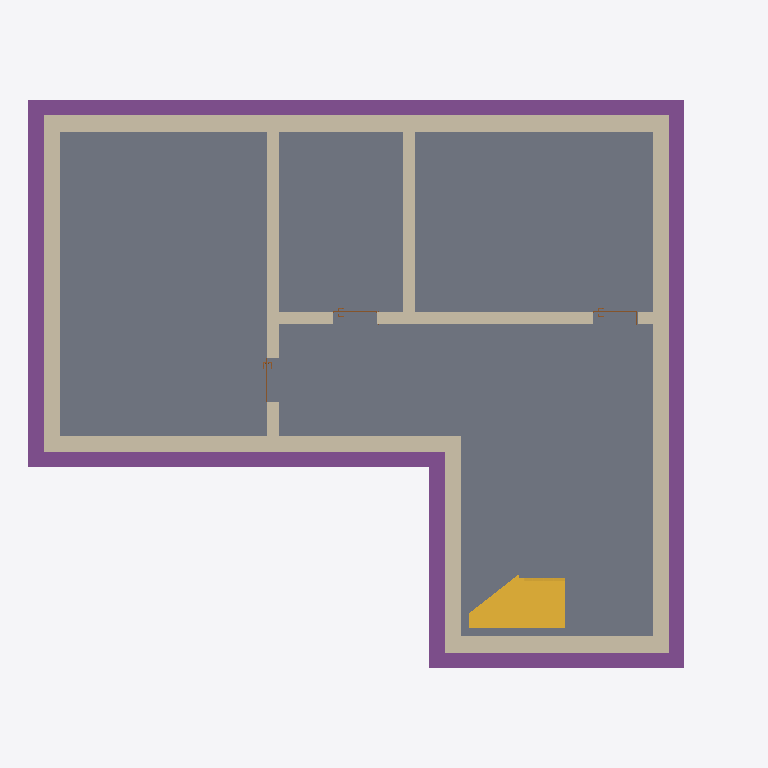
Plan cut of the same IFC building model at storey 'KG' (level -2.75 m, cut at -1.35 m), seen from above with north up, elements coloured by IFC class: 9 walls (beige), 6 footings (purple), 3 doors (brown), 1 slab (grey), 1 stair (yellow). Cut surfaces are drawn darker.
Extent 14.2 m × 11.3 m × 13.0 m (x, y, z). Storeys (6): Fundamente at -3.20 m; KG at -2.75 m; Ground Floor at 0.00 m; 1. Story at 3.00 m; 2. Story at 6.00 m; DG Mauerwerk at 6.30 m. Elements (95): 37 IfcWall, 21 IfcWindow, 12 IfcDoor, 6 IfcFooting, 6 IfcSlab, 4 IfcRailing, 3 IfcStair, 2 IfcBuildingElementProxy, 2 IfcPipeSegment, 1 IfcCurtainWall, 1 IfcRoof.

HEADER;
FILE_DESCRIPTION(('ViewDefinition []','ExchangeRequirement [Architecture]','Option [Drawing Scale: [number]]','Option [Elements to export: Visible elements (on all stories)]','Option [Partial Structure Display: Entire Model]','Option [IFC Domain: All]','Option [Structural Function: All Elements]','Option [Convert Grid elements: On]','Option [Split complex elements: Off]','[24 more]'),'2;1');
FILE_NAME('muster_house_05_20210813__IFC4.ifc','2021-08-13T09:03:14',(''),(''),'The EXPRESS Data Manager Version 5.02.0100.09 : 26 Sep 2013','IFC file generated by GRAPHISOFT ARCHICAD 24.0.0 INT FULL Windows version (IFC add-on version: 3008 INT FULL).','');
FILE_SCHEMA(('IFC4'));
ENDSEC;
DATA;
#70=IFCPROJECT('344O7vICcwH8qAEnwJDjSU',#12,'Project',$,$,$,$,(#66),#53);
#91=IFCSITE('20FpTZCqJy2vhVJYtjuIce',#12,'Site',$,$,#88,$,$,.ELEMENT.,$,$,$,$,$);
#116=IFCBUILDING('00tMo7QcxqWdIGvc4sMN2A',#12,'Building',$,$,#114,$,$,.ELEMENT.,$,$,$);
#131=IFCBUILDINGSTOREY('3PnEgFAq15f80o6NPZllAk',#12,'Fundamente',$,$,#129,$,'Fundamente',.ELEMENT.,-3200.0);
#1111=IFCBUILDINGSTOREY('0Qd8Fmma52ugOCrIIifj9X',#12,'KG',$,$,#1110,$,'KG',.ELEMENT.,-2750.0);
#7821=IFCBUILDINGSTOREY('2RgLVrVuv8SQzbUqU4jwZE',#12,'Ground Floor',$,$,#7820,$,'EG',.ELEMENT.,0.0);
#26887=IFCBUILDINGSTOREY('2CzgVtOn5AUvqX1wubGxaF',#12,'1. Story',$,$,#26886,$,'OG',.ELEMENT.,3000.0);
#43074=IFCBUILDINGSTOREY('2H05yx1s17v9JgsUE7uQA4',#12,'2. Story',$,$,#43073,$,'DG',.ELEMENT.,6000.0);
#46397=IFCBUILDINGSTOREY('29id$oZJX0Xe1aPLYBWK5o',#12,'DG Mauerwerk',$,$,#46396,$,'DG Mauerwerk',.ELEMENT.,6300.0);
#6061=IFCSLAB('2q2_xGY558i8AIPkmIdwce',#12,'Geschossdecke:FB 10.0 - Fliesen 25 x 25:427065',$,$,#6003,#6058,'427065',.FLOOR.);
#417=IFCFOOTING('1AxNMG391DQf1SeJ23qXZY',#12,'Wandfundament:Wandfundament:392086',$,$,#344,#408,'392086',.STRIP_FOOTING.);
#1235=IFCWALL('3kzBUh3bL5pBYYQJSqi3Jr',#12,'Basiswand:STB 20.0 WD 12.0 2 putz:391605',$,$,#1129,#1226,'391605',.NOTDEFINED.);
#1413=IFCWALL('3G7Lh0T9z31PRnTYX5XwUS',#12,'Basiswand:STB 20.0 WD 12.0 2 putz:391606',$,$,#1328,#1404,'391606',.NOTDEFINED.);
#1043=IFCFOOTING('2Un8QBWkvDrOYXtgz_JaC4',#12,'Wandfundament:Wandfundament:392139',$,$,#1011,#1040,'392139',.STRIP_FOOTING.);
#1822=IFCWALL('02_xL1wSzAA8AXERTyyRYI',#12,'Basiswand:STB 20.0 WD 12.0 2 putz:391609',$,$,#1737,#1813,'391609',.NOTDEFINED.);
#554=IFCFOOTING('3_4xrUa4f6bQpqR_4DqG$5',#12,'Wandfundament:Wandfundament:392095',$,$,#491,#545,'392095',.STRIP_FOOTING.);
#684=IFCFOOTING('0YxQY66r1FSgDhz2eewREJ',#12,'Wandfundament:Wandfundament:392108',$,$,#621,#675,'392108',.STRIP_FOOTING.);
#1931=IFCWALL('0PbUpn6M9B6gnUXQ5Cnaek',#12,'Basiswand:STB 20.0 WD 12.0 2 putz:391610',$,$,#1888,#1927,'391610',.NOTDEFINED.);
#6177=IFCSTAIR('2HvYW7Xn9DJxOpQ4mDARvn',#12,'Zusammengebaute Treppe:Treppe:457031',$,'Zusammengebaute Treppe:Standard:254445',#6176,$,'457031',.NOTDEFINED.);
#814=IFCFOOTING('3jw15qHOf5LuK1AuEywJ7h',#12,'Wandfundament:Wandfundament:392121',$,$,#751,#805,'392121',.STRIP_FOOTING.);
#944=IFCFOOTING('0xzTWsD7T7lQcCiR2FmHsJ',#12,'Wandfundament:Wandfundament:392130',$,$,#881,#935,'392130',.STRIP_FOOTING.);
#1542=IFCWALL('0Y1RTORCfAuummGGdXf$eY',#12,'Basiswand:STB 20.0 WD 12.0 2 putz:391607',$,$,#1479,#1533,'391607',.NOTDEFINED.);
#3523=IFCWALL('284VY4apfFPQ$Unra7g4C7',#12,'Basiswand:MW 24.0:392804',$,$,#3482,#3519,'392804',.STANDARD.);
#1671=IFCWALL('1ScUvqYrj22uYIgJdMNX00',#12,'Basiswand:STB 20.0 WD 12.0 2 putz:391608',$,$,#1608,#1662,'391608',.NOTDEFINED.);
#2070=IFCWALL('3G4XqmlFX0x9UvjRTUecEu',#12,'Basiswand:MW 24.0:392465',$,$,#2025,#2066,'392465',.STANDARD.);
#3418=IFCWALL('2M4ckiXGXDlv3QMkVGadcZ',#12,'Basiswand:MW 24.0:392715',$,$,#3377,#3414,'392715',.STANDARD.);
#5939=IFCDOOR('3qLu6g46jBzPLStlwXhpPb',#12,'Drehflügel 1-flg - Stahlzarge:88.5 x 2.26:392999',$,$,#4839,#5930,'392999',2360.0,885.0,.DOOR.,$,$);
#3309=IFCDOOR('33RKiXqjv0Lga27r1mwpUc',#12,'Drehflügel 1-flg - Stahlzarge:88.5 x 2.26:392878',$,$,#2197,#3300,'392878',2360.0,885.0,.DOOR.,$,$);
#4775=IFCDOOR('1DHqEKFrL9ywghUvTkNaAg',#12,'Drehflügel 1-flg - Stahlzarge:88.5 x 2.26:392967',$,$,#3675,#4766,'392967',2360.0,885.0,.DOOR.,$,$);
ENDSEC;